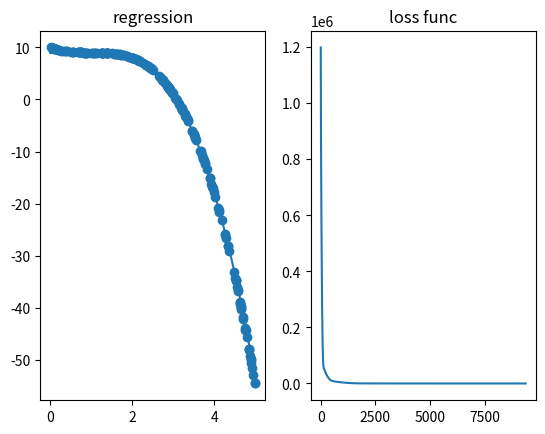

Write the Python code that produced this figure.
# -*- coding: utf-8 -*-
"""
Created on Fri Aug 27 15:02:52 2021

[redacted]
"""
import numpy as np
import matplotlib.pyplot as plt

n = 200 # count of training data
x = np.random.rand(n,) * 5 # random Gaussion distribution (0, 1)
noise = (np.random.rand(len(x),) - 0.5) * 0.1

y = -3 * x + 3 * x**2 + -1 * x**3 + 10# + noise # function for regression

w = np.array([1, 1, 1]) # learnable parameters
b = -10

dw = np.array([0, 0, 0]) # grad of parameters
db = 0

lr = 1e-2 # learning rate
beta = 0.9
vdw = 0
vdb = 0 #Adagrad
vdw = np.array([0, 0, 0]) #Adagrad

theta = 1 # L2 regularization parameters

_y = 0 # prediction for temporary model
loss_collection = [] 

# for show
rx = 5 * np.arange(101)/100.0;

iterator = 10000  #100000才有点用
for i in range(iterator):
    dw = np.array([0, 0, 0]) # grad of parameters
    db = 0
    loss = 0
#    for j in np.random.choice(n, 100):  # choose randomly data
    for j in range(n):
        _y = np.dot(w, np.array([x[j], x[j]**2, x[j]**3])) + b
        loss = loss + np.power((y[j] - _y), 2);
        dw = dw + 2 * (y[j] - _y) * np.array([-x[j], -x[j]**2, -x[j]**3])# + theta * w
        db = db + 2 * (y[j] - _y) * (- 1)
        pass

    #Adagrad
    vdb = beta*vdb + (1-beta)* db**2
    vdw = beta*vdw + (1-beta)* dw**2
    
    b = b - lr * (db/np.sqrt(vdb))
    w = w - lr * (dw/np.sqrt(vdw))

    loss_collection.append(loss)
    
    if i%(iterator>>4) == 0:
        plt.clf()
        plt.subplot(1,2,1)
        plt.scatter(x,y)
        ry = w[0]* rx + w[1]* rx**2 + w[2]* rx**3 + b
        plt.subplot(1,2,1)
        plt.plot(rx, ry)
        plt.title('regression')
        
        plt.subplot(1,2,2)
        plt.plot(loss_collection)
        plt.title('loss func')
        plt.pause(0.1)
        
        pass

    pass




